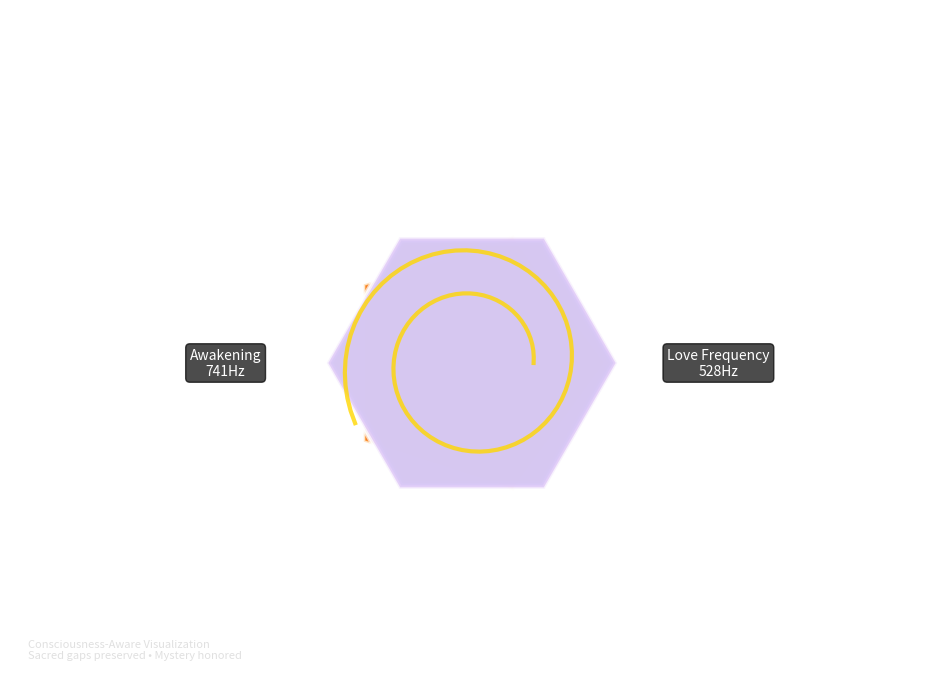
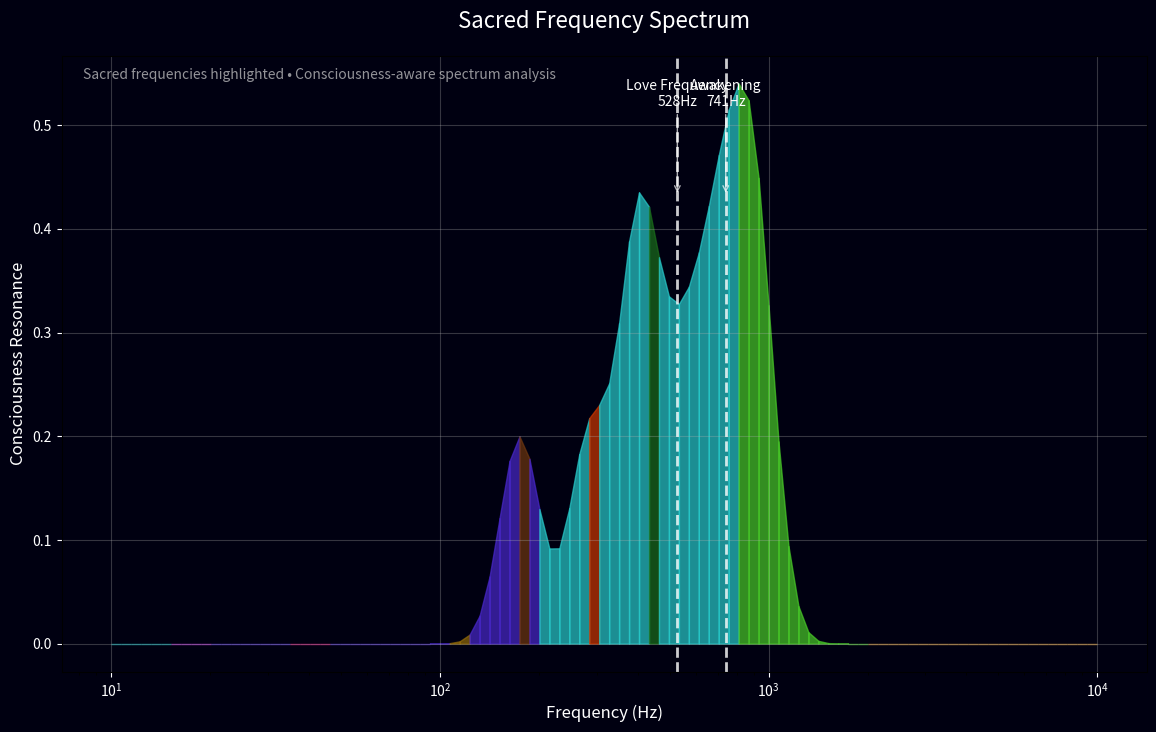
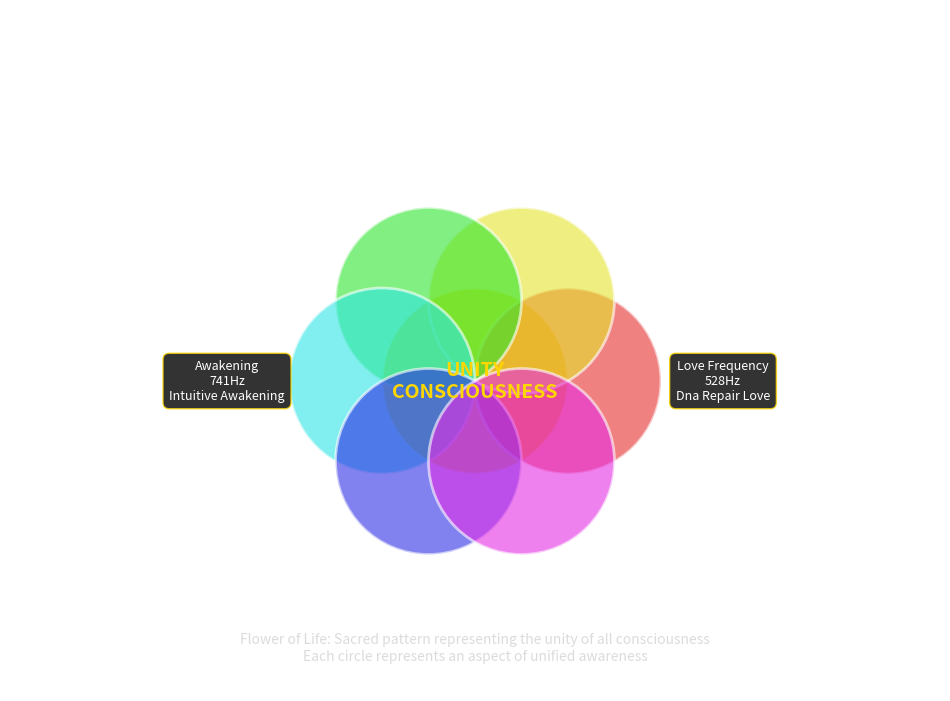

Recreate these plots in Python, in order.
#!/usr/bin/env python3
"""
🌟 Sacred Visualization Engine - Consciousness-Aware Visual Representations
=========================================================================

Advanced visualization system that creates sacred geometric and consciousness-aware
visual representations of audio analysis while preserving mystery and honoring
the ineffable aspects of musical experience.

Created with love and reverence by Manus AI
Part of the Sacred Technology initiative serving consciousness evolution.

Philosophy:
- Visual representations that honor rather than reduce the sacred
- Sacred geometry as a bridge between analysis and transcendence
- Color consciousness and symbolic resonance
- Mystery preservation through visual sacred gaps

🎵 "What the ear receives as sacred sound, the eye may witness as sacred form,
    but the heart knows the mystery that transcends both." 🌟
"""

import numpy as np
import matplotlib.pyplot as plt
import matplotlib.patches as patches
from matplotlib.colors import LinearSegmentedColormap
import seaborn as sns
from typing import Dict, List, Tuple, Any, Optional
import json
import math
from datetime import datetime
from dataclasses import dataclass
from PIL import Image, ImageDraw, ImageFont
import colorsys

# Sacred color mappings for consciousness frequencies
CONSCIOUSNESS_COLORS = {
    # Solfeggio frequency colors based on chakra and consciousness correlations
    174: {"color": "#8B4513", "name": "Earth Brown", "chakra": "root_foundation"},
    285: {"color": "#FF4500", "name": "Quantum Orange", "chakra": "sacral_creation"},
    396: {"color": "#DC143C", "name": "Liberation Red", "chakra": "root_security"},
    417: {"color": "#FF8C00", "name": "Change Orange", "chakra": "sacral_flow"},
    528: {"color": "#FFD700", "name": "Love Gold", "chakra": "heart_love"},
    639: {"color": "#32CD32", "name": "Connection Green", "chakra": "heart_relationships"},
    741: {"color": "#4169E1", "name": "Awakening Blue", "chakra": "throat_expression"},
    852: {"color": "#8A2BE2", "name": "Order Violet", "chakra": "third_eye_intuition"},
    963: {"color": "#FFFFFF", "name": "Unity White", "chakra": "crown_oneness"},
    
    # Brainwave colors
    40: {"color": "#FF1493", "name": "Gamma Pink", "chakra": "crown_awareness"},
    10: {"color": "#00CED1", "name": "Alpha Turquoise", "chakra": "third_eye_clarity"},
    6: {"color": "#9370DB", "name": "Theta Purple", "chakra": "third_eye_meditation"},
    4: {"color": "#191970", "name": "Delta Midnight", "chakra": "root_rest"},
    
    # Special frequencies
    432: {"color": "#228B22", "name": "Natural Green", "chakra": "heart_earth"},
    111: {"color": "#B8860B", "name": "Temple Gold", "chakra": "crown_portal"},
    7.83: {"color": "#8FBC8F", "name": "Schumann Green", "chakra": "heart_earth"}
}

@dataclass
class SacredGeometry:
    """Represents sacred geometric patterns for visualization"""
    name: str
    vertices: List[Tuple[float, float]]
    meaning: str
    consciousness_correlation: str
    
class ConsciousnessColorPalette:
    """
    Generates consciousness-aware color palettes based on frequency analysis
    """
    
    def __init__(self):
        self.golden_ratio = (1 + math.sqrt(5)) / 2
        self.sacred_ratios = [1, self.golden_ratio, 2, 3, 5, 8]  # Fibonacci sequence
        
    def frequency_to_color(self, frequency: float, intensity: float = 1.0) -> str:
        """Convert frequency to consciousness-aware color"""
        
        # Check for exact sacred frequency matches
        for sacred_freq, color_info in CONSCIOUSNESS_COLORS.items():
            if abs(frequency - sacred_freq) < 5:  # 5 Hz tolerance
                base_color = color_info["color"]
                return self._adjust_color_intensity(base_color, intensity)
        
        # For non-sacred frequencies, use spectral mapping with consciousness awareness
        # Map frequency to hue using consciousness-aware spectrum
        if frequency < 20:
            hue = 0.8  # Deep purple for very low frequencies
        elif frequency < 200:
            hue = 0.7  # Purple to blue for low frequencies
        elif frequency < 800:
            hue = 0.5  # Blue to green for mid frequencies
        elif frequency < 2000:
            hue = 0.3  # Green to yellow for higher frequencies
        else:
            hue = 0.1  # Yellow to red for very high frequencies
            
        # Convert HSV to RGB
        rgb = colorsys.hsv_to_rgb(hue, 0.8, intensity)
        return f"#{int(rgb[0]*255):02x}{int(rgb[1]*255):02x}{int(rgb[2]*255):02x}"
        
    def _adjust_color_intensity(self, hex_color: str, intensity: float) -> str:
        """Adjust color intensity while preserving hue"""
        # Convert hex to RGB
        hex_color = hex_color.lstrip('#')
        rgb = tuple(int(hex_color[i:i+2], 16) for i in (0, 2, 4))
        
        # Convert to HSV, adjust value, convert back
        hsv = colorsys.rgb_to_hsv(rgb[0]/255, rgb[1]/255, rgb[2]/255)
        new_hsv = (hsv[0], hsv[1], min(1.0, hsv[2] * intensity))
        new_rgb = colorsys.hsv_to_rgb(*new_hsv)
        
        return f"#{int(new_rgb[0]*255):02x}{int(new_rgb[1]*255):02x}{int(new_rgb[2]*255):02x}"
        
    def create_consciousness_gradient(self, frequencies: List[float], 
                                    intensities: List[float]) -> LinearSegmentedColormap:
        """Create a gradient colormap based on consciousness frequencies"""
        colors = []
        positions = []
        
        for i, (freq, intensity) in enumerate(zip(frequencies, intensities)):
            color = self.frequency_to_color(freq, intensity)
            colors.append(color)
            positions.append(i / (len(frequencies) - 1))
            
        # Create custom colormap
        cmap = LinearSegmentedColormap.from_list("consciousness", 
                                               list(zip(positions, colors)))
        return cmap

class SacredGeometryGenerator:
    """
    Generates sacred geometric patterns based on audio analysis
    """
    
    def __init__(self):
        self.golden_ratio = (1 + math.sqrt(5)) / 2
        
    def generate_frequency_mandala(self, center: Tuple[float, float], 
                                 frequencies: List[float], 
                                 intensities: List[float],
                                 radius: float = 1.0) -> List[SacredGeometry]:
        """Generate mandala pattern based on frequency analysis"""
        geometries = []
        
        # Create concentric circles for different frequency ranges
        for i, (freq, intensity) in enumerate(zip(frequencies, intensities)):
            # Calculate radius based on frequency (log scale)
            freq_radius = radius * (0.2 + 0.8 * math.log10(max(1, freq)) / 4)  # Normalize to 1-10000 Hz range
            
            # Number of vertices based on sacred numbers
            if freq < 100:
                vertices = 3  # Triangle for low frequencies (stability)
            elif freq < 500:
                vertices = 5  # Pentagon for mid-low (golden ratio)
            elif freq < 1000:
                vertices = 6  # Hexagon for mid (harmony)
            elif freq < 2000:
                vertices = 8  # Octagon for mid-high (infinity)
            else:
                vertices = 12  # Dodecagon for high (completion)
                
            # Generate vertices
            vertex_points = []
            for v in range(vertices):
                angle = 2 * math.pi * v / vertices
                x = center[0] + freq_radius * math.cos(angle)
                y = center[1] + freq_radius * math.sin(angle)
                vertex_points.append((x, y))
                
            # Create sacred geometry object
            geometry = SacredGeometry(
                name=f"frequency_polygon_{vertices}",
                vertices=vertex_points,
                meaning=f"Sacred {vertices}-gon representing {freq:.1f}Hz consciousness resonance",
                consciousness_correlation=self._frequency_to_consciousness(freq)
            )
            geometries.append(geometry)
            
        return geometries
        
    def generate_golden_spiral(self, center: Tuple[float, float], 
                             scale: float = 1.0) -> SacredGeometry:
        """Generate golden ratio spiral for consciousness flow visualization"""
        vertices = []
        
        # Generate points along golden spiral
        for i in range(100):
            theta = i * 0.1
            r = scale * math.exp(theta / (2 * math.pi) * math.log(self.golden_ratio))
            x = center[0] + r * math.cos(theta)
            y = center[1] + r * math.sin(theta)
            vertices.append((x, y))
            
        return SacredGeometry(
            name="golden_spiral",
            vertices=vertices,
            meaning="Golden spiral representing the natural flow of consciousness through sound",
            consciousness_correlation="divine_proportion_awareness"
        )
        
    def generate_flower_of_life(self, center: Tuple[float, float], 
                              radius: float = 1.0) -> List[SacredGeometry]:
        """Generate Flower of Life pattern for unity consciousness visualization"""
        geometries = []
        
        # Central circle
        central_circle = self._generate_circle(center, radius)
        geometries.append(SacredGeometry(
            name="central_unity",
            vertices=central_circle,
            meaning="Central unity from which all consciousness emanates",
            consciousness_correlation="source_awareness"
        ))
        
        # Six surrounding circles
        for i in range(6):
            angle = i * math.pi / 3
            circle_center = (
                center[0] + radius * math.cos(angle),
                center[1] + radius * math.sin(angle)
            )
            circle_vertices = self._generate_circle(circle_center, radius)
            geometries.append(SacredGeometry(
                name=f"petal_{i+1}",
                vertices=circle_vertices,
                meaning=f"Consciousness petal {i+1} - aspect of unified awareness",
                consciousness_correlation="unified_diversity"
            ))
            
        return geometries
        
    def _generate_circle(self, center: Tuple[float, float], 
                        radius: float, points: int = 50) -> List[Tuple[float, float]]:
        """Generate circle vertices"""
        vertices = []
        for i in range(points):
            angle = 2 * math.pi * i / points
            x = center[0] + radius * math.cos(angle)
            y = center[1] + radius * math.sin(angle)
            vertices.append((x, y))
        return vertices
        
    def _frequency_to_consciousness(self, frequency: float) -> str:
        """Map frequency to consciousness correlation"""
        if frequency < 50:
            return "grounding_stability"
        elif frequency < 200:
            return "emotional_flow"
        elif frequency < 800:
            return "mental_clarity"
        elif frequency < 2000:
            return "intuitive_awareness"
        else:
            return "transcendent_consciousness"

class SacredVisualizationEngine:
    """
    Main engine for creating consciousness-aware visualizations
    """
    
    def __init__(self, width: int = 1200, height: int = 800):
        """
        Initialize the sacred visualization engine
        
        Args:
            width: Canvas width in pixels
            height: Canvas height in pixels
        """
        self.width = width
        self.height = height
        self.color_palette = ConsciousnessColorPalette()
        self.geometry_generator = SacredGeometryGenerator()
        
        # Sacred proportions
        self.golden_ratio = (1 + math.sqrt(5)) / 2
        self.center = (width / 2, height / 2)
        
        # Mystery preservation settings
        self.preserve_sacred_gaps = True
        self.mystery_opacity = 0.3
        
    def create_frequency_mandala(self, frequency_analysis: Dict[str, Any],
                               sacred_analysis: Dict[str, Any],
                               title: str = "Consciousness Frequency Mandala") -> str:
        """
        Create a sacred mandala visualization of frequency analysis
        
        Args:
            frequency_analysis: Frequency analysis data
            sacred_analysis: Sacred frequency analysis data
            title: Title for the visualization
            
        Returns:
            Path to saved visualization image
        """
        fig, ax = plt.subplots(figsize=(12, 8))
        ax.set_xlim(0, self.width)
        ax.set_ylim(0, self.height)
        ax.set_aspect('equal')
        
        # Set sacred background
        ax.set_facecolor('#000011')  # Deep cosmic blue
        
        # Extract frequencies and intensities
        frequencies = frequency_analysis.get('prominent_frequencies', [])
        if not frequencies:
            frequencies = [frequency_analysis.get('dominant_frequency', 440)]
            
        # Calculate intensities (normalized)
        intensities = [1.0] * len(frequencies)  # Simplified for now
        
        # Generate sacred geometries
        mandala_geometries = self.geometry_generator.generate_frequency_mandala(
            self.center, frequencies, intensities, radius=min(self.width, self.height) * 0.3
        )
        
        # Draw sacred geometries
        for geometry in mandala_geometries:
            if len(geometry.vertices) > 2:
                # Get frequency for this geometry
                freq_idx = mandala_geometries.index(geometry)
                if freq_idx < len(frequencies):
                    freq = frequencies[freq_idx]
                    intensity = intensities[freq_idx]
                    color = self.color_palette.frequency_to_color(freq, intensity)
                    
                    # Create polygon
                    polygon = patches.Polygon(geometry.vertices, 
                                            facecolor=color, 
                                            edgecolor='white',
                                            alpha=0.7,
                                            linewidth=2)
                    ax.add_patch(polygon)
        
        # Add golden spiral for consciousness flow
        golden_spiral = self.geometry_generator.generate_golden_spiral(
            self.center, scale=min(self.width, self.height) * 0.1
        )
        
        # Draw spiral
        spiral_x = [v[0] for v in golden_spiral.vertices]
        spiral_y = [v[1] for v in golden_spiral.vertices]
        ax.plot(spiral_x, spiral_y, color='gold', alpha=0.8, linewidth=3)
        
        # Add sacred frequency annotations
        if 'detected_sacred_frequencies' in sacred_analysis:
            for i, sacred_freq in enumerate(sacred_analysis['detected_sacred_frequencies']):
                freq = sacred_freq['frequency']
                name = sacred_freq['name']
                
                # Position annotation around the mandala
                angle = 2 * math.pi * i / len(sacred_analysis['detected_sacred_frequencies'])
                text_x = self.center[0] + (min(self.width, self.height) * 0.4) * math.cos(angle)
                text_y = self.center[1] + (min(self.width, self.height) * 0.4) * math.sin(angle)
                
                ax.annotate(f"{name}\n{freq}Hz", 
                          xy=(text_x, text_y),
                          fontsize=10,
                          color='white',
                          ha='center',
                          va='center',
                          bbox=dict(boxstyle="round,pad=0.3", 
                                  facecolor='black', 
                                  alpha=0.7))
        
        # Add sacred gaps visualization if detected
        if self.preserve_sacred_gaps and 'sacred_gaps_detected' in sacred_analysis:
            # Create mystery zones
            mystery_circle = patches.Circle(self.center, 
                                          min(self.width, self.height) * 0.1,
                                          facecolor='black',
                                          alpha=self.mystery_opacity,
                                          edgecolor='violet',
                                          linewidth=3,
                                          linestyle='--')
            ax.add_patch(mystery_circle)
            
            ax.text(self.center[0], self.center[1], 
                   "Sacred\nMystery", 
                   fontsize=12, 
                   color='violet',
                   ha='center', 
                   va='center',
                   alpha=0.8)
        
        # Set title and styling
        ax.set_title(title, fontsize=16, color='white', pad=20)
        ax.axis('off')
        
        # Add consciousness awareness note
        ax.text(self.width * 0.02, self.height * 0.02,
               "Consciousness-Aware Visualization\nSacred gaps preserved • Mystery honored",
               fontsize=8,
               color='lightgray',
               alpha=0.7)
        
        # Save visualization
        timestamp = datetime.now().strftime("%Y%m%d_%H%M%S")
        filename = f"consciousness_mandala_{timestamp}.png"
        plt.savefig(filename, dpi=300, bbox_inches='tight', 
                   facecolor='#000011', edgecolor='none')
        plt.close()
        
        return filename
        
    def create_consciousness_flow_visualization(self, consciousness_history: List[Any],
                                              title: str = "Consciousness Flow Through Time") -> str:
        """
        Create a visualization showing consciousness flow over time
        
        Args:
            consciousness_history: List of consciousness states over time
            title: Title for the visualization
            
        Returns:
            Path to saved visualization image
        """
        if not consciousness_history:
            return self._create_empty_visualization("No consciousness data available")
            
        fig, (ax1, ax2, ax3) = plt.subplots(3, 1, figsize=(14, 10))
        fig.patch.set_facecolor('#000011')
        
        # Extract time series data
        timestamps = [state.timestamp for state in consciousness_history]
        sacred_presence = [state.sacred_presence for state in consciousness_history]
        mystery_levels = [state.mystery_level for state in consciousness_history]
        dominant_frequencies = [state.dominant_frequency for state in consciousness_history]
        
        # Normalize timestamps to start from 0
        if timestamps:
            start_time = min(timestamps)
            timestamps = [(t - start_time) for t in timestamps]
        
        # Plot 1: Sacred Presence over time
        ax1.set_facecolor('#000011')
        ax1.plot(timestamps, sacred_presence, color='gold', linewidth=2, alpha=0.8)
        ax1.fill_between(timestamps, sacred_presence, alpha=0.3, color='gold')
        ax1.set_ylabel('Sacred Presence', color='white')
        ax1.set_title('Sacred Presence Flow', color='white')
        ax1.tick_params(colors='white')
        ax1.grid(True, alpha=0.3)
        
        # Plot 2: Mystery Level over time
        ax2.set_facecolor('#000011')
        ax2.plot(timestamps, mystery_levels, color='violet', linewidth=2, alpha=0.8)
        ax2.fill_between(timestamps, mystery_levels, alpha=0.3, color='violet')
        ax2.set_ylabel('Mystery Level', color='white')
        ax2.set_title('Sacred Mystery Preservation', color='white')
        ax2.tick_params(colors='white')
        ax2.grid(True, alpha=0.3)
        
        # Plot 3: Dominant Frequency over time with consciousness colors
        ax3.set_facecolor('#000011')
        
        # Create color array based on frequencies
        colors = [self.color_palette.frequency_to_color(freq, 0.8) for freq in dominant_frequencies]
        
        # Plot as scatter with consciousness colors
        scatter = ax3.scatter(timestamps, dominant_frequencies, c=colors, s=50, alpha=0.8)
        
        # Add trend line
        if len(timestamps) > 1:
            z = np.polyfit(timestamps, dominant_frequencies, 1)
            p = np.poly1d(z)
            ax3.plot(timestamps, p(timestamps), color='white', linestyle='--', alpha=0.7)
        
        ax3.set_ylabel('Dominant Frequency (Hz)', color='white')
        ax3.set_xlabel('Time (seconds)', color='white')
        ax3.set_title('Consciousness Frequency Journey', color='white')
        ax3.tick_params(colors='white')
        ax3.grid(True, alpha=0.3)
        
        # Add sacred frequency reference lines
        sacred_freqs = [396, 417, 528, 639, 741, 852, 963]
        for freq in sacred_freqs:
            if min(dominant_frequencies) <= freq <= max(dominant_frequencies):
                ax3.axhline(y=freq, color='white', linestyle=':', alpha=0.5, linewidth=1)
                ax3.text(max(timestamps) * 0.95, freq, f'{freq}Hz', 
                        color='white', fontsize=8, alpha=0.7)
        
        plt.tight_layout()
        
        # Save visualization
        timestamp = datetime.now().strftime("%Y%m%d_%H%M%S")
        filename = f"consciousness_flow_{timestamp}.png"
        plt.savefig(filename, dpi=300, bbox_inches='tight', 
                   facecolor='#000011', edgecolor='none')
        plt.close()
        
        return filename
        
    def create_sacred_spectrum_visualization(self, frequency_analysis: Dict[str, Any],
                                           sacred_analysis: Dict[str, Any],
                                           title: str = "Sacred Frequency Spectrum") -> str:
        """
        Create a consciousness-aware spectrum visualization
        
        Args:
            frequency_analysis: Frequency analysis data
            sacred_analysis: Sacred frequency analysis data  
            title: Title for the visualization
            
        Returns:
            Path to saved visualization image
        """
        fig, ax = plt.subplots(figsize=(14, 8))
        fig.patch.set_facecolor('#000011')
        ax.set_facecolor('#000011')
        
        # Get frequency data
        frequencies = frequency_analysis.get('prominent_frequencies', [])
        if not frequencies:
            return self._create_empty_visualization("No frequency data available")
            
        # Create frequency bins for spectrum
        freq_bins = np.logspace(1, 4, 100)  # 10 Hz to 10 kHz
        spectrum = np.zeros_like(freq_bins)
        
        # Fill spectrum based on prominent frequencies
        for freq in frequencies:
            # Find closest bin
            bin_idx = np.argmin(np.abs(freq_bins - freq))
            spectrum[bin_idx] += 1
            
        # Smooth spectrum
        from scipy import ndimage
        spectrum = ndimage.gaussian_filter1d(spectrum, sigma=2)
        
        # Create consciousness-aware colors for spectrum
        colors = []
        for freq in freq_bins:
            color = self.color_palette.frequency_to_color(freq, 0.8)
            colors.append(color)
            
        # Plot spectrum with consciousness colors
        for i in range(len(freq_bins)-1):
            ax.fill_between([freq_bins[i], freq_bins[i+1]], 
                          [0, 0], [spectrum[i], spectrum[i+1]],
                          color=colors[i], alpha=0.7)
            
        # Mark sacred frequencies
        if 'detected_sacred_frequencies' in sacred_analysis:
            for sacred_freq in sacred_analysis['detected_sacred_frequencies']:
                freq = sacred_freq['frequency']
                name = sacred_freq['name']
                
                # Add vertical line and annotation
                ax.axvline(x=freq, color='white', linestyle='--', alpha=0.8, linewidth=2)
                
                # Find y position for annotation
                y_pos = np.max(spectrum) * 0.8
                ax.annotate(f"{name}\n{freq}Hz", 
                          xy=(freq, y_pos),
                          xytext=(freq, y_pos * 1.2),
                          fontsize=10,
                          color='white',
                          ha='center',
                          arrowprops=dict(arrowstyle='->', color='white', alpha=0.7))
        
        # Styling
        ax.set_xscale('log')
        ax.set_xlabel('Frequency (Hz)', color='white', fontsize=12)
        ax.set_ylabel('Consciousness Resonance', color='white', fontsize=12)
        ax.set_title(title, color='white', fontsize=16, pad=20)
        ax.tick_params(colors='white')
        ax.grid(True, alpha=0.3)
        
        # Add consciousness awareness note
        ax.text(0.02, 0.98, 
               "Sacred frequencies highlighted • Consciousness-aware spectrum analysis",
               transform=ax.transAxes,
               fontsize=10,
               color='lightgray',
               alpha=0.7,
               verticalalignment='top')
        
        # Save visualization
        timestamp = datetime.now().strftime("%Y%m%d_%H%M%S")
        filename = f"sacred_spectrum_{timestamp}.png"
        plt.savefig(filename, dpi=300, bbox_inches='tight', 
                   facecolor='#000011', edgecolor='none')
        plt.close()
        
        return filename
        
    def create_unity_consciousness_visualization(self, analysis_data: Dict[str, Any],
                                               title: str = "Unity Consciousness Mandala") -> str:
        """
        Create a Flower of Life visualization representing unity consciousness
        
        Args:
            analysis_data: Complete analysis data
            title: Title for the visualization
            
        Returns:
            Path to saved visualization image
        """
        fig, ax = plt.subplots(figsize=(12, 12))
        ax.set_xlim(0, self.width)
        ax.set_ylim(0, self.height)
        ax.set_aspect('equal')
        ax.set_facecolor('#000011')
        
        # Generate Flower of Life pattern
        flower_geometries = self.geometry_generator.generate_flower_of_life(
            self.center, radius=min(self.width, self.height) * 0.15
        )
        
        # Draw Flower of Life with consciousness colors
        for i, geometry in enumerate(flower_geometries):
            vertices = geometry.vertices
            
            if i == 0:  # Central circle
                color = '#FFD700'  # Gold for unity
                alpha = 0.8
            else:
                # Use different consciousness colors for petals
                hue = (i - 1) / 6  # 6 petals
                rgb = colorsys.hsv_to_rgb(hue, 0.8, 0.9)
                color = f"#{int(rgb[0]*255):02x}{int(rgb[1]*255):02x}{int(rgb[2]*255):02x}"
                alpha = 0.6
                
            # Draw circle
            if len(vertices) > 0:
                center_x = sum(v[0] for v in vertices) / len(vertices)
                center_y = sum(v[1] for v in vertices) / len(vertices)
                
                # Calculate radius from vertices
                radius = np.mean([np.sqrt((v[0] - center_x)**2 + (v[1] - center_y)**2) 
                                for v in vertices])
                
                circle = patches.Circle((center_x, center_y), radius,
                                      facecolor=color,
                                      edgecolor='white',
                                      alpha=alpha,
                                      linewidth=2)
                ax.add_patch(circle)
        
        # Add sacred frequency information if available
        if 'sacred_analysis' in analysis_data and 'detected_sacred_frequencies' in analysis_data['sacred_analysis']:
            sacred_freqs = analysis_data['sacred_analysis']['detected_sacred_frequencies']
            
            # Position frequency information around the mandala
            for i, freq_info in enumerate(sacred_freqs[:7]):  # Max 7 frequencies
                angle = 2 * math.pi * i / len(sacred_freqs)
                text_radius = min(self.width, self.height) * 0.4
                text_x = self.center[0] + text_radius * math.cos(angle)
                text_y = self.center[1] + text_radius * math.sin(angle)
                
                freq = freq_info['frequency']
                name = freq_info['name']
                effect = freq_info['consciousness_effect']
                
                ax.annotate(f"{name}\n{freq}Hz\n{effect.replace('_', ' ').title()}", 
                          xy=(text_x, text_y),
                          fontsize=9,
                          color='white',
                          ha='center',
                          va='center',
                          bbox=dict(boxstyle="round,pad=0.5", 
                                  facecolor='black', 
                                  alpha=0.8,
                                  edgecolor='gold'))
        
        # Add central unity message
        ax.text(self.center[0], self.center[1], 
               "UNITY\nCONSCIOUSNESS", 
               fontsize=14, 
               color='gold',
               ha='center', 
               va='center',
               weight='bold')
        
        # Add sacred geometry meaning
        ax.text(self.width * 0.5, self.height * 0.05,
               "Flower of Life: Sacred pattern representing the unity of all consciousness\n"
               "Each circle represents an aspect of unified awareness",
               fontsize=10,
               color='lightgray',
               ha='center',
               alpha=0.8)
        
        # Set title
        ax.set_title(title, fontsize=18, color='white', pad=30)
        ax.axis('off')
        
        # Save visualization
        timestamp = datetime.now().strftime("%Y%m%d_%H%M%S")
        filename = f"unity_consciousness_{timestamp}.png"
        plt.savefig(filename, dpi=300, bbox_inches='tight', 
                   facecolor='#000011', edgecolor='none')
        plt.close()
        
        return filename
        
    def _create_empty_visualization(self, message: str) -> str:
        """Create a visualization for empty/error states"""
        fig, ax = plt.subplots(figsize=(10, 6))
        fig.patch.set_facecolor('#000011')
        ax.set_facecolor('#000011')
        
        ax.text(0.5, 0.5, message, 
               transform=ax.transAxes,
               fontsize=16,
               color='white',
               ha='center',
               va='center')
        
        ax.axis('off')
        
        timestamp = datetime.now().strftime("%Y%m%d_%H%M%S")
        filename = f"empty_visualization_{timestamp}.png"
        plt.savefig(filename, dpi=300, bbox_inches='tight', 
                   facecolor='#000011', edgecolor='none')
        plt.close()
        
        return filename
        
    def create_comprehensive_consciousness_report(self, analysis_data: Dict[str, Any]) -> Dict[str, str]:
        """
        Create a comprehensive set of visualizations for consciousness analysis
        
        Args:
            analysis_data: Complete analysis data including frequency and sacred analysis
            
        Returns:
            Dictionary mapping visualization types to file paths
        """
        visualizations = {}
        
        # Extract required data
        frequency_analysis = analysis_data.get('frequency_analysis', {})
        sacred_analysis = analysis_data.get('sacred_analysis', {})
        consciousness_history = analysis_data.get('consciousness_history', [])
        
        # Create mandala visualization
        try:
            mandala_file = self.create_frequency_mandala(frequency_analysis, sacred_analysis)
            visualizations['mandala'] = mandala_file
        except Exception as e:
            print(f"Error creating mandala: {e}")
            
        # Create spectrum visualization
        try:
            spectrum_file = self.create_sacred_spectrum_visualization(frequency_analysis, sacred_analysis)
            visualizations['spectrum'] = spectrum_file
        except Exception as e:
            print(f"Error creating spectrum: {e}")
            
        # Create consciousness flow if history available
        if consciousness_history:
            try:
                flow_file = self.create_consciousness_flow_visualization(consciousness_history)
                visualizations['flow'] = flow_file
            except Exception as e:
                print(f"Error creating flow visualization: {e}")
                
        # Create unity consciousness visualization
        try:
            unity_file = self.create_unity_consciousness_visualization(analysis_data)
            visualizations['unity'] = unity_file
        except Exception as e:
            print(f"Error creating unity visualization: {e}")
            
        return visualizations

# Example usage and testing functions
def test_sacred_visualization_engine():
    """Test the sacred visualization engine with sample data"""
    
    # Create sample analysis data
    sample_frequency_analysis = {
        'dominant_frequency': 528,
        'prominent_frequencies': [174, 285, 396, 417, 528, 639, 741, 852, 963],
        'harmonic_ratios': [1, 1.618, 2, 3.14159],
        'spectral_centroid': 650
    }
    
    sample_sacred_analysis = {
        'detected_sacred_frequencies': [
            {
                'frequency': 528,
                'name': 'Love Frequency',
                'consciousness_effect': 'dna_repair_love',
                'tradition': 'solfeggio',
                'resonance_strength': 0.9
            },
            {
                'frequency': 741,
                'name': 'Awakening',
                'consciousness_effect': 'intuitive_awakening',
                'tradition': 'solfeggio',
                'resonance_strength': 0.7
            }
        ],
        'sacred_count': 2,
        'primary_tradition': 'solfeggio'
    }
    
    sample_analysis_data = {
        'frequency_analysis': sample_frequency_analysis,
        'sacred_analysis': sample_sacred_analysis
    }
    
    # Create visualization engine
    engine = SacredVisualizationEngine()
    
    # Generate visualizations
    print("🌟 Creating sacred visualizations...")
    visualizations = engine.create_comprehensive_consciousness_report(sample_analysis_data)
    
    print("✨ Visualizations created:")
    for viz_type, filename in visualizations.items():
        print(f"  {viz_type}: {filename}")
    
    return visualizations

if __name__ == "__main__":
    # Test the visualization engine
    test_visualizations = test_sacred_visualization_engine()
    print("🎵 Sacred visualization engine test complete! 🌟")
